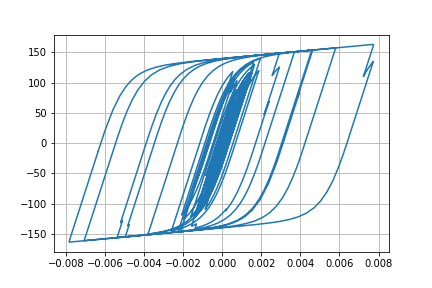

Values plotted in this chart, from the file beside it:
Desplacment, Force
0.0, 0.0
4.506312000948256e-06, 0.4506
1.4395131786774244e-05, 1.439
2.3217399160727534e-05, 2.322
2.6830083763856032e-05, 2.683
2.4752406581926268e-05, 2.475
1.9734697452780423e-05, 1.973
1.6005275615250512e-05, 1.6
1.6517538007686624e-05, 1.651
2.195247643426535e-05, 2.195
3.089473498860691e-05, 3.089
4.054550410096157e-05, 4.053
4.8004728242784574e-05, 4.799
5.1868763849411916e-05, 5.184
5.314123659133744e-05, 5.312
5.3534890667918724e-05, 5.351
5.411884832188309e-05, 5.409
5.511140912242176e-05, 5.508
5.636096281268827e-05, 5.633
5.7494028417421664e-05, 5.746
5.744526893637008e-05, 5.741
5.605323008026159e-05, 5.602
5.4042074098767224e-05, 5.401
5.223129115795715e-05, 5.22
5.0381765728653266e-05, 5.035
4.800801615304063e-05, 4.798
4.593101869054391e-05, 4.59
4.4693633507395665e-05, 4.466
4.450682584645787e-05, 4.447
4.428591704705539e-05, 4.425
4.151332079034026e-05, 4.148
3.436370828794296e-05, 3.433
2.3344118125670035e-05, 2.331
1.0279839111829026e-05, 1.025
-3.2824144044677035e-06, -0.3314
-1.6202729564445262e-05, -1.623
-2.884977774396658e-05, -2.888
-4.140170971731396e-05, -4.142
-5.3249746365912696e-05, -5.326
-6.368908478077445e-05, -6.368
-7.203815893762138e-05, -7.201
-7.925566546725557e-05, -7.921
-8.756691597315404e-05, -8.749
-9.876360714668766e-05, -9.865
-0.0001109, -11.07
-0.0001216, -12.13
-0.0001298, -12.95
-0.0001365, -13.62
-0.000147, -14.65
-0.0001636, -16.3
-0.0001839, -18.3
-0.0002018, -20.05
-0.0002102, -20.88
-0.0002065, -20.51
-0.0001955, -19.41
-0.000185, -18.36
-0.0001811, -17.97
-0.0001865, -18.5
-0.0001998, -19.81
-0.0002161, -21.41
... 2,941 more rows
